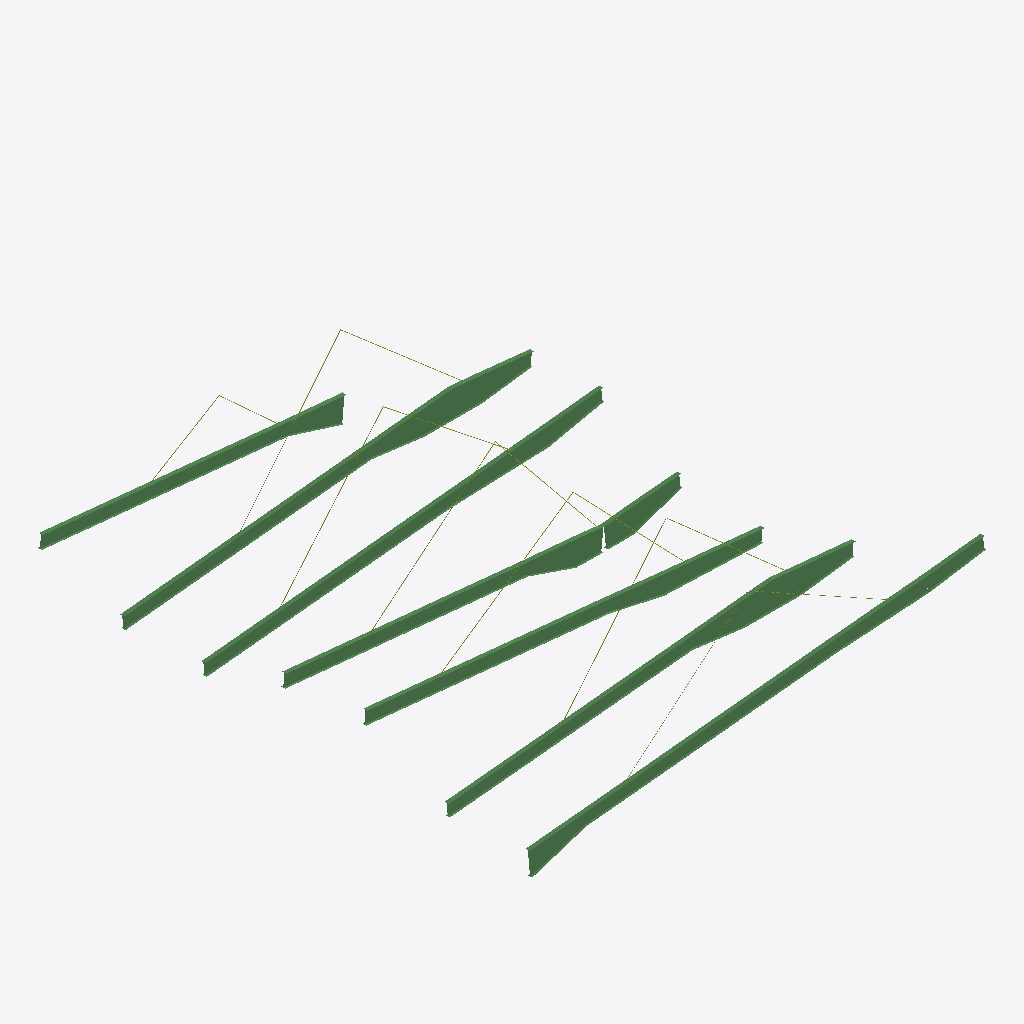
Isometric view of an IFC building model (IFC-SPF (STEP), schema IFC4, length unit metre), seen from the south-west, elements coloured by IFC class: 27 beams (green), 14 members (olive).
Extent 22.6 m × 24.2 m × 8.0 m (x, y, z). Storeys (2): Base at 0.00 m; Story6 at 9.12 m. Elements (41): 27 IfcBeam, 14 IfcMember.

HEADER;
FILE_DESCRIPTION(('ViewDefinition [DesignTransferView_V1.0]'),'2;1');
FILE_NAME('Vigas_porticos_v3.ifc','2026-11-20T09:22:55',(''),(''),'IfcOpenShell 0.9.0.post1','ETABS 23.3.1 (.e2k) -) IFC4','');
FILE_SCHEMA(('IFC4'));
ENDSEC;
DATA;
#16=IFCPROJECT('3Rm3lVh7zPdu1iNoQvV$Yc',$,'Vigas porticos v3','Convertido desde ETABS 23.3.1 (.e2k)',$,$,$,(#12),#15);
#19=IFCSITE('0IZhkMehvVJeqgpV9gB9GS',$,'Sitio',$,$,#18,$,$,.ELEMENT.,$,$,$,$,$);
#22=IFCBUILDING('2BzlhH_4DNT8l6nbnm174G',$,'Vigas porticos v3',$,$,#21,$,$,.ELEMENT.,$,$,$);
#27=IFCBUILDINGSTOREY('3JElFXTbDQDwG9Jcl_w2qZ',$,'Base',$,$,#26,$,$,.ELEMENT.,0.0);
#31=IFCBUILDINGSTOREY('3z1jHp57LNvwfACYuDFxAF',$,'Story6',$,$,#30,$,$,.ELEMENT.,9.121);
#156=IFCBEAM('0T0gFwx09IkO6nYuD1l7Z$',$,'B38','HI 600-6/195-6','HI 600-6/195-6',#155,#151,'B38',.BEAM.);
#1910=IFCBEAM('1YtijCd0DL6vmlOBnOZanK',$,'B18','HI 600-6/195-6','HI 600-6/195-6',#1909,#1905,'B18',.BEAM.);
#451=IFCBEAM('2mgtgYguXP$R4QFj0t6J$l',$,'B55','HI 600-6/195-6','HI 600-6/195-6',#450,#446,'B55',.BEAM.);
#1646=IFCBEAM('2VBMQtksbRReAlzvKeCmEG',$,'B9','HI 600-6/195-6','HI 600-6/195-6',#1645,#1641,'B9',.BEAM.);
#2363=IFCBEAM('1LGhHuiozOzfVxqhXgAoSH',$,'B12','HI 600-6/195-6','HI 600-6/195-6',#2362,#2358,'B12',.BEAM.);
#905=IFCBEAM('2IaYLVAojQLePYRhXYHI$_',$,'B5','HI 600-6/195-6','HI 600-6/195-6',#904,#900,'B5',.BEAM.);
#1188=IFCBEAM('3yIAc4QajG4RbJlqpb5u2s',$,'B1','HI 600-6/195-6','HI 600-6/195-6',#1187,#1183,'B1',.BEAM.);
#1733=IFCBEAM('111lnbz99KQQheW0bw4CTn',$,'B10','HI600/900-6x195-6','HI600/900-6x195-6',#1732,#1728,'B10',.BEAM.);
#1086=IFCBEAM('1MITJNClrQqgVcJpDn30AP',$,'B6','HI600/900-6x195-6','HI600/900-6x195-6',#1085,#1081,'B6',.BEAM.);
#249=IFCBEAM('2CXzjSvErROgHKoI7tN5WI',$,'B39','HI600/750-6x195-6','HI600/750-6x195-6',#248,#244,'B39',.BEAM.);
#115=IFCBEAM('20KTBpllDMkOQGt5cgcClp',$,'B37','HI1200/600-6x195-6','HI1200/600-6x195-6',#114,#109,'B37',.BEAM.);
#2450=IFCBEAM('2TU5$7KRrNDvArz7c6PMMN',$,'B13','HI1200/600-6x195-6','HI1200/600-6x195-6',#2449,#2445,'B13',.BEAM.);
#802=IFCBEAM('3W1s$LhaDKOQSLz3so09FT',$,'B59','HI600/1200-6x195-6','HI600/1200-6x195-6',#801,#797,'B59',.BEAM.);
#1997=IFCBEAM('0oRK7y9ObMefKMHsCb87qX',$,'B19','HI600/1200-6x195-6','HI600/1200-6x195-6',#1996,#1992,'B19',.BEAM.);
#1544=IFCBEAM('37ij0q03PS0P2t2Z9JdTVW',$,'B8','HI1200/600-6x195-6','HI1200/600-6x195-6',#1543,#1539,'B8',.BEAM.);
#1808=IFCBEAM('2$Q1ldPKvTsgicYf6_POBc',$,'B11','HI900/600-6x195-6','HI900/600-6x195-6',#1807,#1804,'B11',.BEAM.);
#2261=IFCBEAM('1RGYydpkDRMwGn7PDPEFCc',$,'B22','HI600/1200-6x195-6','HI600/1200-6x195-6',#2260,#2256,'B22',.BEAM.);
#538=IFCBEAM('2xG1J6O_rIaOFLMna68Ry$',$,'B56','HI600/1200-6x195-6','HI600/1200-6x195-6',#537,#533,'B56',.BEAM.);
#1275=IFCBEAM('0DKdgAYCfOhxcHqLzkKfwr',$,'B2','HI1200/600-6x195-6','HI1200/600-6x195-6',#1274,#1270,'B2',.BEAM.);
#998=IFCBEAM('0IbbIeX2bNJ8vnX$8aWgvL',$,'B3','HI900/600-6x195-6','HI900/600-6x195-6',#997,#993,'B3',.BEAM.);
#343=IFCBEAM('1dcLEezr1Qk97Pi4YjC7Qf',$,'B40','HI750/600-6x195-6','HI750/600-6x195-6',#342,#338,'B40',.BEAM.);
#2085=IFCBEAM('1$HDgt0CrMaR4PYmQiV20c',$,'B20','HI1200/1350-6x195-6','HI1200/1350-6x195-6',#2084,#2080,'B20',.BEAM.);
#626=IFCBEAM('0xG7KDXA1Nqh0omtzDk5mm',$,'B57','HI1200/1350-6x195-6','HI1200/1350-6x195-6',#625,#621,'B57',.BEAM.);
#2173=IFCBEAM('0yIcSuSLLKmRj4Ly5$Qv25',$,'B21','HI1200/1350-6x195-6','HI1200/1350-6x195-6',#2172,#2168,'B21',.BEAM.);
#714=IFCBEAM('0wiKX_TlzTVwLYC9DgEg$X',$,'B58','HI1200/1350-6x195-6','HI1200/1350-6x195-6',#713,#709,'B58',.BEAM.);
#1369=IFCBEAM('10JEhoLTjH6gNLVcyJQZxG',$,'B4','HI1065/1200-6x195-6','HI1065/1200-6x195-6',#1368,#1364,'B4',.BEAM.);
#1456=IFCBEAM('1C88Q33SXHWvucQsqIX2jt',$,'B7','HI1065/1200-6x195-6','HI1065/1200-6x195-6',#1455,#1452,'B7',.BEAM.);
#837=IFCMEMBER('2Lw0F5TrLUge6E_$6EtJV$',$,'D6','D 1"','D 1"',#836,#832,'D6',.BRACE.);
#1120=IFCMEMBER('3cUpciraDNBvUQPvt09JHy',$,'D1','D 1"','D 1"',#1119,#1115,'D1',.BRACE.);
#1842=IFCMEMBER('2VnOAI1gbUfPiydbHENg1p',$,'D9','D 1"','D 1"',#1841,#1837,'D9',.BRACE.);
#1578=IFCMEMBER('2XIXqdh35Kce6Ia2ZpXYi6',$,'D5','D 1"','D 1"',#1577,#1573,'D5',.BRACE.);
#2329=IFCMEMBER('3oMjwCy3HSvAxPNLX$P5UY',$,'D12','D 1"','D 1"',#2328,#2324,'D12',.BRACE.);
#378=IFCMEMBER('2RhSdwNo5OywJkXTC7tXNq',$,'D34','D 5/8¨','D 5/8¨',#377,#373,'D34',.BRACE.);
#1876=IFCMEMBER('1YtE1T1rXI$RdMzphpmpau',$,'D13','D 1"','D 1"',#1875,#1871,'D13',.BRACE.);
#1154=IFCMEMBER('3kGpHtf3HHvgbFWhK1Azyl',$,'D3','D 1"','D 1"',#1153,#1149,'D3',.BRACE.);
#2295=IFCMEMBER('3wIGtDhZHMVfDnZ4zpeA2X',$,'D11','D 1"','D 1"',#2294,#2290,'D11',.BRACE.);
#1612=IFCMEMBER('2W2QTBvmLV$fkTjkj$rP8P',$,'D7','D 1"','D 1"',#1611,#1607,'D7',.BRACE.);
#871=IFCMEMBER('3Ls06GWJDMTxGeSCubkuTJ',$,'D2','D 1"','D 1"',#870,#866,'D2',.BRACE.);
#2484=IFCMEMBER('3wS1D0Xs1NKOGjdQyx2U7C',$,'D4','D 1"','D 1"',#2483,#2479,'D4',.BRACE.);
#417=IFCMEMBER('1QL8UZK4TVZuvxk_hA68mS',$,'D35','D 5/8¨','D 5/8¨',#416,#411,'D35',.BRACE.);
#2518=IFCMEMBER('3F7werO7LQuRwCqOAJsCSw',$,'D8','D 1"','D 1"',#2517,#2513,'D8',.BRACE.);
ENDSEC;
